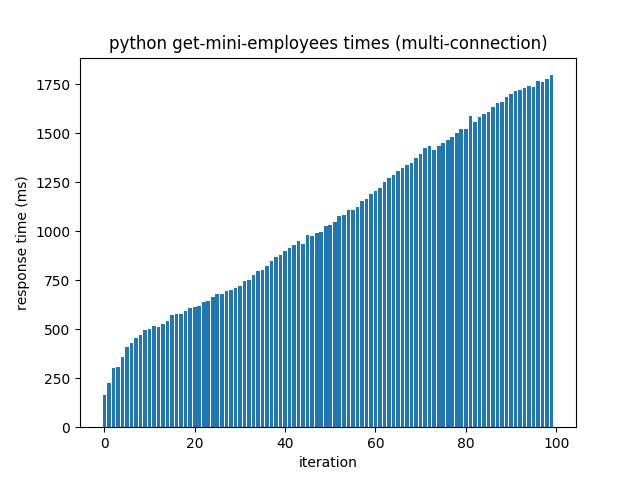

Source data for this figure (header and first rows):
get-mini-employees, multi-connection, 100
python
0, 166.9
1, 227
2, 301.7
3, 307.4
4, 356.3
5, 410
6, 430.4
7, 455.2
8, 468.5
9, 497.2
10, 503.1
11, 517
12, 512.5
13, 527.5
14, 542.9
15, 574.5
16, 580.3
17, 580.1
18, 595
19, 610.1
20, 613
21, 620.8
22, 637.4
23, 644.1
24, 662.5
25, 681.4
26, 679.4
27, 696.1
28, 702.6
29, 712.6
30, 720.7
31, 745.2
32, 753.4
33, 775.3
34, 795.5
35, 802.2
36, 823.7
37, 847.5
38, 869.3
39, 881.8
40, 899.8
41, 913.8
42, 927.9
43, 951.2
44, 936.8
45, 978.8
46, 974.5
47, 989.2
48, 997.2
49, 1026
50, 1032
51, 1049
52, 1076
53, 1082
54, 1108
55, 1107
56, 1127
57, 1157
58, 1166
... 46 more rows
